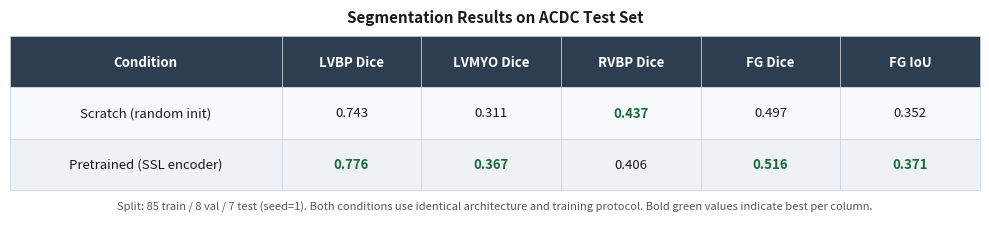

The matplotlib source for this figure:
"""
generate_results_table.py
Generates a publication-quality results table as both PDF and PNG.

Usage:
    python generate_results_table.py --output_dir .

Outputs:
    results_table.pdf
    results_table.png
"""

import argparse
import os
import matplotlib.pyplot as plt
import matplotlib.patches as mpatches
from matplotlib.patches import FancyBboxPatch
import numpy as np


def generate_table(output_dir):
    # ------------------------------------------------------------------ #
    # Data
    # ------------------------------------------------------------------ #
    columns = ["Condition", "LVBP Dice", "LVMYO Dice", "RVBP Dice", "FG Dice", "FG IoU"]
    rows = [
        ["Scratch (random init)", "0.743", "0.311", "0.437", "0.497", "0.352"],
        ["Pretrained (SSL encoder)", "0.776", "0.367", "0.406", "0.516", "0.371"],
    ]

    # ------------------------------------------------------------------ #
    # Figure setup
    # ------------------------------------------------------------------ #
    fig, ax = plt.subplots(figsize=(10, 2.4))
    ax.axis("off")

    # ------------------------------------------------------------------ #
    # Colors
    # ------------------------------------------------------------------ #
    header_color = "#2c3e50"
    row_colors = ["#f7f9fc", "#eef2f7"]
    text_color_header = "white"
    text_color_body = "#1a1a1a"
    best_color = "#1a6b3c"   # dark green for best values per column
    border_color = "#c8d0da"

    n_cols = len(columns)
    n_rows = len(rows)

    col_widths = [0.28] + [0.144] * (n_cols - 1)
    col_positions = []
    x = 0
    for w in col_widths:
        col_positions.append(x)
        x += w

    row_height = 0.28
    header_y = 0.72
    table_width = sum(col_widths)
    table_height = row_height * (n_rows + 1)

    # ------------------------------------------------------------------ #
    # Determine best value per numeric column (cols 1 onward)
    # ------------------------------------------------------------------ #
    best_per_col = {}
    for ci in range(1, n_cols):
        vals = [float(rows[ri][ci]) for ri in range(n_rows)]
        best_per_col[ci] = max(vals)

    # ------------------------------------------------------------------ #
    # Draw header
    # ------------------------------------------------------------------ #
    for ci, (col, xpos, cw) in enumerate(zip(columns, col_positions, col_widths)):
        rect = FancyBboxPatch(
            (xpos, header_y), cw, row_height,
            boxstyle="square,pad=0",
            linewidth=0.5, edgecolor=border_color,
            facecolor=header_color,
            transform=ax.transAxes, clip_on=False
        )
        ax.add_patch(rect)
        ax.text(
            xpos + cw / 2, header_y + row_height / 2,
            col,
            ha="center", va="center",
            fontsize=9.5, fontweight="bold",
            color=text_color_header,
            transform=ax.transAxes
        )

    # ------------------------------------------------------------------ #
    # Draw rows
    # ------------------------------------------------------------------ #
    for ri, row in enumerate(rows):
        y = header_y - (ri + 1) * row_height
        bg = row_colors[ri % 2]
        for ci, (val, xpos, cw) in enumerate(zip(row, col_positions, col_widths)):
            rect = FancyBboxPatch(
                (xpos, y), cw, row_height,
                boxstyle="square,pad=0",
                linewidth=0.5, edgecolor=border_color,
                facecolor=bg,
                transform=ax.transAxes, clip_on=False
            )
            ax.add_patch(rect)

            # Bold + green for best value in column
            is_best = ci >= 1 and float(val) == best_per_col[ci]
            ax.text(
                xpos + cw / 2, y + row_height / 2,
                val,
                ha="center", va="center",
                fontsize=9.5,
                fontweight="bold" if is_best else "normal",
                color=best_color if is_best else text_color_body,
                transform=ax.transAxes
            )

    # ------------------------------------------------------------------ #
    # Title and caption
    # ------------------------------------------------------------------ #
    ax.text(
        table_width / 2, header_y + row_height + 0.06,
        "Segmentation Results on ACDC Test Set",
        ha="center", va="bottom",
        fontsize=11, fontweight="bold",
        color="#1a1a1a",
        transform=ax.transAxes
    )
    ax.text(
        table_width / 2, header_y - n_rows * row_height - 0.06,
        "Split: 85 train / 8 val / 7 test (seed=1). "
        "Both conditions use identical architecture and training protocol. "
        "Bold green values indicate best per column.",
        ha="center", va="top",
        fontsize=8, color="#555555",
        transform=ax.transAxes
    )

    plt.tight_layout()

    # ------------------------------------------------------------------ #
    # Save
    # ------------------------------------------------------------------ #
    png_path = os.path.join(output_dir, "results_table.png")
    pdf_path = os.path.join(output_dir, "results_table.pdf")

    fig.savefig(png_path, dpi=200, bbox_inches="tight", facecolor="white")
    fig.savefig(pdf_path, bbox_inches="tight", facecolor="white")
    plt.close(fig)

    print(f"Saved: {png_path}")
    print(f"Saved: {pdf_path}")


def main():
    parser = argparse.ArgumentParser()
    parser.add_argument("--output_dir", default=".", help="Output directory")
    args = parser.parse_args()
    os.makedirs(args.output_dir, exist_ok=True)
    generate_table(args.output_dir)


if __name__ == "__main__":
    main()
